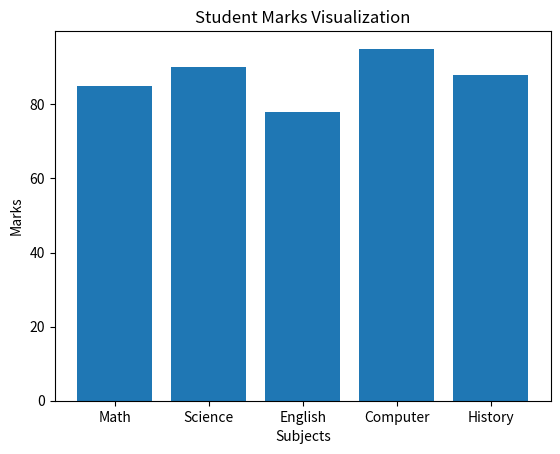

Write the Python code that produced this figure.
# Visualization using Matplotlib

import matplotlib.pyplot as plt

# Data
subjects = ["Math", "Science", "English", "Computer", "History"]
marks = [85, 90, 78, 95, 88]

# Create Bar Graph
plt.bar(subjects, marks)

# Add title and labels
plt.title("Student Marks Visualization")
plt.xlabel("Subjects")
plt.ylabel("Marks")

# Display graph
plt.show()
